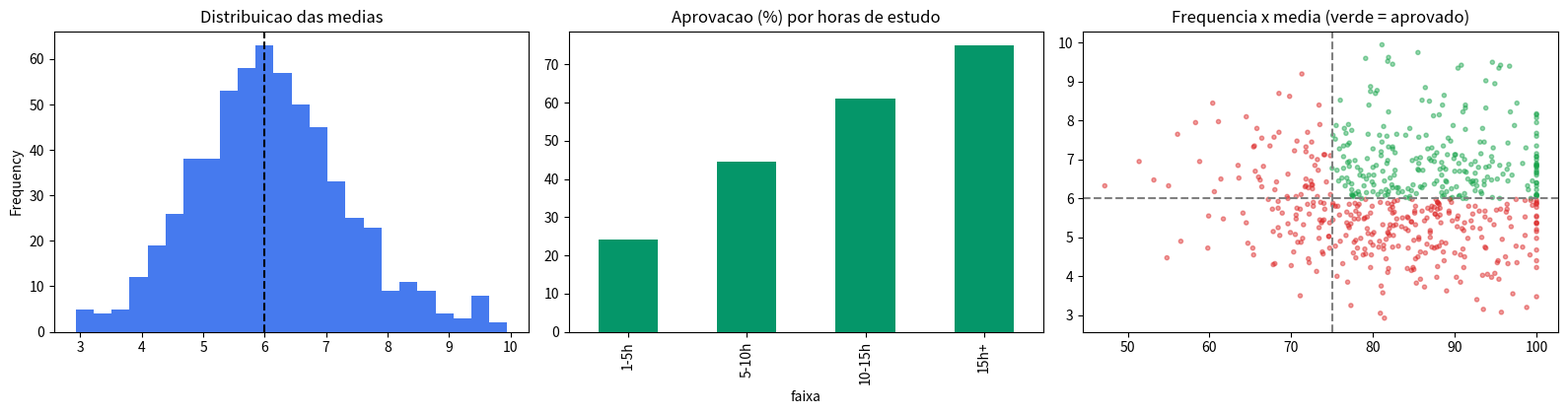

The matplotlib source for this figure:
"""Desempenho academico: notas, frequencia e fatores de aprovacao."""

import matplotlib

matplotlib.use("Agg")

import matplotlib.pyplot as plt
import numpy as np
import pandas as pd

MATERIAS = {"Matematica": -0.6, "Portugues": 0.0, "Historia": 0.4, "Ciencias": -0.2}
N_ALUNOS = 600
SEED = 112


def gerar_alunos() -> pd.DataFrame:
    rng = np.random.default_rng(SEED)
    horas_estudo = np.clip(rng.gamma(2.5, 3.0, N_ALUNOS), 1, 25).round(1)
    frequencia = np.clip(rng.normal(84, 11, N_ALUNOS), 40, 100).round(1)

    base = 5.0 + 0.16 * horas_estudo + rng.normal(0, 0.9, N_ALUNOS)
    registros = []
    for i in range(N_ALUNOS):
        for materia, dificuldade in MATERIAS.items():
            nota = np.clip(base[i] + dificuldade + rng.normal(0, 0.7), 0, 10).round(1)
            registros.append(
                {
                    "aluno": i,
                    "materia": materia,
                    "nota": nota,
                    "horas_estudo": horas_estudo[i],
                    "frequencia": frequencia[i],
                }
            )

    return pd.DataFrame(registros)


if __name__ == "__main__":
    import pathlib

    pathlib.Path("outputs").mkdir(exist_ok=True)

    notas = gerar_alunos()
    medias = (
        notas.groupby("aluno")
        .agg(
            media=("nota", "mean"),
            frequencia=("frequencia", "first"),
            horas_estudo=("horas_estudo", "first"),
        )
        .reset_index()
    )
    medias["aprovado"] = (medias["media"] >= 6) & (medias["frequencia"] >= 75)

    print("=== MEDIA POR MATERIA ===")
    por_materia = notas.groupby("materia")["nota"].mean().sort_values(ascending=False)
    print(por_materia.round(2).to_string())

    taxa_aprovacao = medias["aprovado"].mean()
    print(f"\nAprovacao geral: {taxa_aprovacao:.1%}")

    print("\n=== APROVACAO POR HORAS SEMANAIS DE ESTUDO ===")
    faixas_horas = pd.cut(medias["horas_estudo"], bins=[0, 5, 10, 15, 30], labels=["1-5h", "5-10h", "10-15h", "15h+"])
    aprovacao_por_faixa = (
        medias.assign(faixa=faixas_horas).groupby("faixa", observed=True)["aprovado"].mean() * 100
    ).round(1)
    print(aprovacao_por_faixa.to_string())

    reprovados_por_falta = ((medias["media"] >= 6) & (~medias["aprovado"])).sum()
    correlacoes = medias[["horas_estudo", "frequencia", "media"]].corr()["media"].drop("media")
    print(f"\nCorrelacao com a media: {correlacoes.round(2).to_dict()}")
    reprovados_falta = int(reprovados_por_falta)
    print(f"Reprovados somente por falta (media ok, frequencia <75%): {reprovados_falta}")

    fig, eixos = plt.subplots(1, 3, figsize=(16, 4.3))
    medias["media"].plot.hist(bins=24, ax=eixos[0], color="#2563eb", alpha=0.85)
    eixos[0].axvline(6, ls="--", color="black")
    eixos[0].set_title("Distribuicao das medias")
    aprovacao_por_faixa.plot.bar(ax=eixos[1], color="#059669")
    eixos[1].set_title("Aprovacao (%) por horas de estudo")
    cores = np.where(medias["aprovado"], "#16a34a", "#dc2626")
    eixos[2].scatter(medias["frequencia"], medias["media"], c=cores, s=9, alpha=0.45)
    eixos[2].axvline(75, ls="--", color="gray")
    eixos[2].axhline(6, ls="--", color="gray")
    eixos[2].set_title("Frequencia x media (verde = aprovado)")
    plt.tight_layout()
    plt.savefig("outputs/desempenho_academico.png", dpi=120)

    with open("outputs/resumo_academico.md", "w", encoding="utf-8") as arq:
        arq.write(
            f"# Desempenho academico\n\n- Aprovacao geral: **{taxa_aprovacao:.1%}**\n"
            f"- Materia mais dificil: **{por_materia.index[-1]}** ({por_materia.iloc[-1]:.2f})\n"
            f"- Reprovados apenas por falta: **{reprovados_falta}**\n"
        )

    print("\nArtefatos salvos em outputs/")
